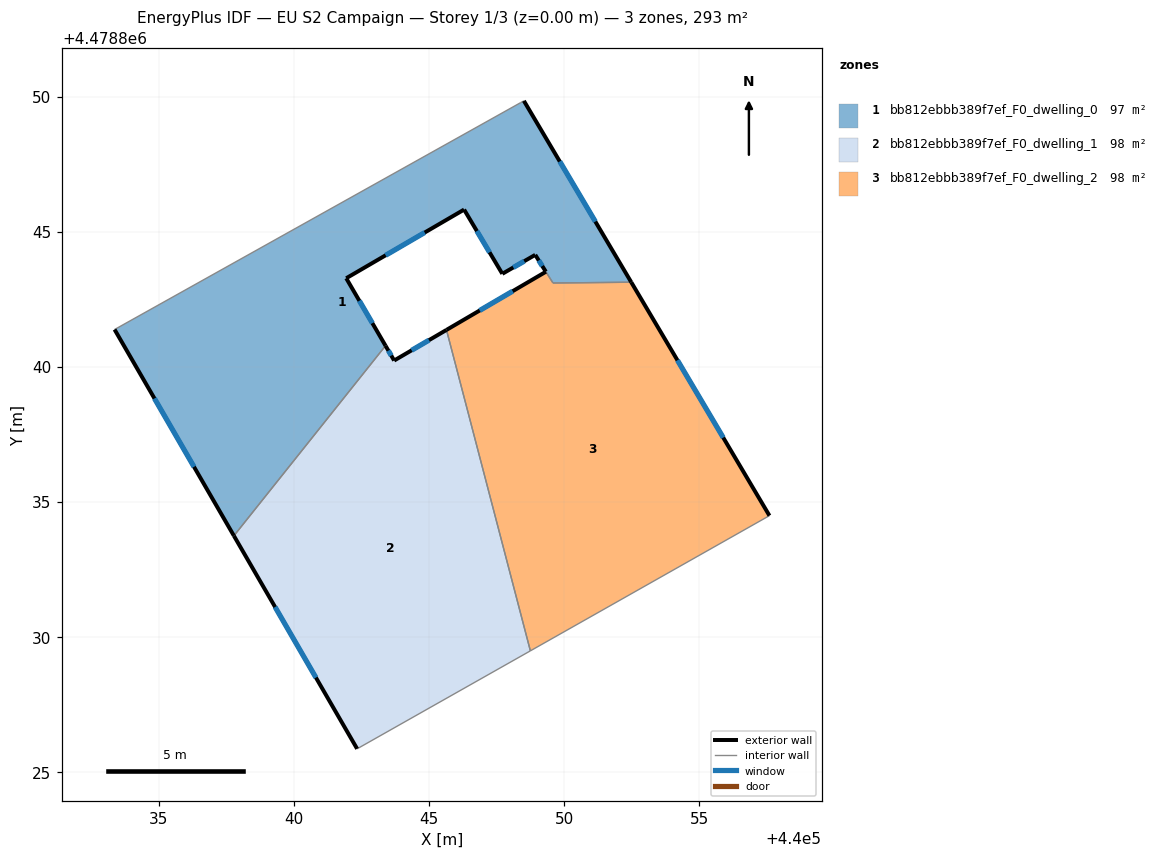
=== STOREY PLAN SPEC (per zone: floor XY polygon, exterior-wall plan segments, windows/doors) ===
zone 1: bb812ebbb389f7ef_F0_dwelling_0  (97.4 m²)
  floor: (440052.49, 4478843.13) (440048.51, 4478849.84) (440048.39, 4478849.78) (440033.37, 4478841.38) (440037.78, 4478833.75) (440043.40, 4478840.79) (440041.94, 4478843.28) (440046.30, 4478845.82) (440047.72, 4478843.45) (440048.93, 4478844.15) (440049.33, 4478843.53) (440049.59, 4478843.11)
  exterior wall: (440049.33, 4478843.53) – (440048.93, 4478844.15)  [0.7 m]
    window: (440049.19, 4478843.73) – (440049.06, 4478843.94)  [0.2 m²]
  exterior wall: (440048.93, 4478844.15) – (440047.72, 4478843.45)  [1.4 m]
    window: (440048.53, 4478843.91) – (440048.12, 4478843.68)  [0.5 m²]
  exterior wall: (440047.72, 4478843.45) – (440046.30, 4478845.82)  [2.8 m]
    window: (440047.24, 4478844.24) – (440046.77, 4478845.03)  [0.9 m²]
  exterior wall: (440046.30, 4478845.82) – (440041.94, 4478843.28)  [5.0 m]
    window: (440044.84, 4478844.97) – (440043.40, 4478844.13)  [1.7 m²]
  exterior wall: (440041.94, 4478843.28) – (440043.40, 4478840.79)  [2.9 m]
    window: (440042.43, 4478842.45) – (440042.91, 4478841.62)  [1.0 m²]
  exterior wall: (440037.78, 4478833.75) – (440033.37, 4478841.38)  [8.8 m]
    window: (440036.31, 4478836.30) – (440034.85, 4478838.83)  [2.9 m²]
  exterior wall: (440048.51, 4478849.84) – (440052.49, 4478843.13)  [7.8 m]
    window: (440049.84, 4478847.60) – (440051.16, 4478845.38)  [2.6 m²]
  interior walls: 6
zone 2: bb812ebbb389f7ef_F0_dwelling_1  (97.6 m²)
  floor: (440048.75, 4478829.50) (440045.65, 4478841.37) (440043.71, 4478840.24) (440043.40, 4478840.79) (440037.78, 4478833.75) (440042.34, 4478825.87)
  exterior wall: (440043.40, 4478840.79) – (440043.71, 4478840.24)  [0.6 m]
    window: (440043.50, 4478840.60) – (440043.61, 4478840.42)  [0.2 m²]
  exterior wall: (440043.71, 4478840.24) – (440045.65, 4478841.37)  [2.2 m]
    window: (440044.36, 4478840.62) – (440045.00, 4478840.99)  [0.7 m²]
  exterior wall: (440042.34, 4478825.87) – (440037.78, 4478833.75)  [9.1 m]
    window: (440040.82, 4478828.51) – (440039.31, 4478831.12)  [3.0 m²]
  interior walls: 3
zone 3: bb812ebbb389f7ef_F0_dwelling_2  (97.8 m²)
  floor: (440057.60, 4478834.50) (440052.49, 4478843.13) (440049.59, 4478843.11) (440049.33, 4478843.52) (440045.65, 4478841.37) (440048.75, 4478829.50)
  exterior wall: (440045.65, 4478841.37) – (440049.33, 4478843.52)  [4.3 m]
    window: (440046.88, 4478842.09) – (440048.10, 4478842.80)  [1.4 m²]
  exterior wall: (440052.49, 4478843.13) – (440057.60, 4478834.50)  [10.0 m]
    window: (440054.20, 4478840.25) – (440055.89, 4478837.39)  [3.3 m²]
  interior walls: 5

=== DERIVED (storey summary) ===
Building: EU S2 Campaign
Storey: 1 of 3  (floor level z = 0.00 m)
Storey gross floor area: 292.8 m²
Zones on this storey: 3
  - bb812ebbb389f7ef_F0_dwelling_0: floor 97.4 m²; exterior wall 29.5 m (88.4 m²); 7 window(s) 9.7 m²; WWR 11.0%
  - bb812ebbb389f7ef_F0_dwelling_1: floor 97.6 m²; exterior wall 12.0 m (35.9 m²); 3 window(s) 3.9 m²; WWR 11.0%
  - bb812ebbb389f7ef_F0_dwelling_2: floor 97.8 m²; exterior wall 14.3 m (42.9 m²); 2 window(s) 4.7 m²; WWR 11.0%
Zone adjacency (shared interzone walls):
  - bb812ebbb389f7ef_F0_dwelling_0 ↔ bb812ebbb389f7ef_F0_dwelling_1
  - bb812ebbb389f7ef_F0_dwelling_0 ↔ bb812ebbb389f7ef_F0_dwelling_2
  - bb812ebbb389f7ef_F0_dwelling_1 ↔ bb812ebbb389f7ef_F0_dwelling_2